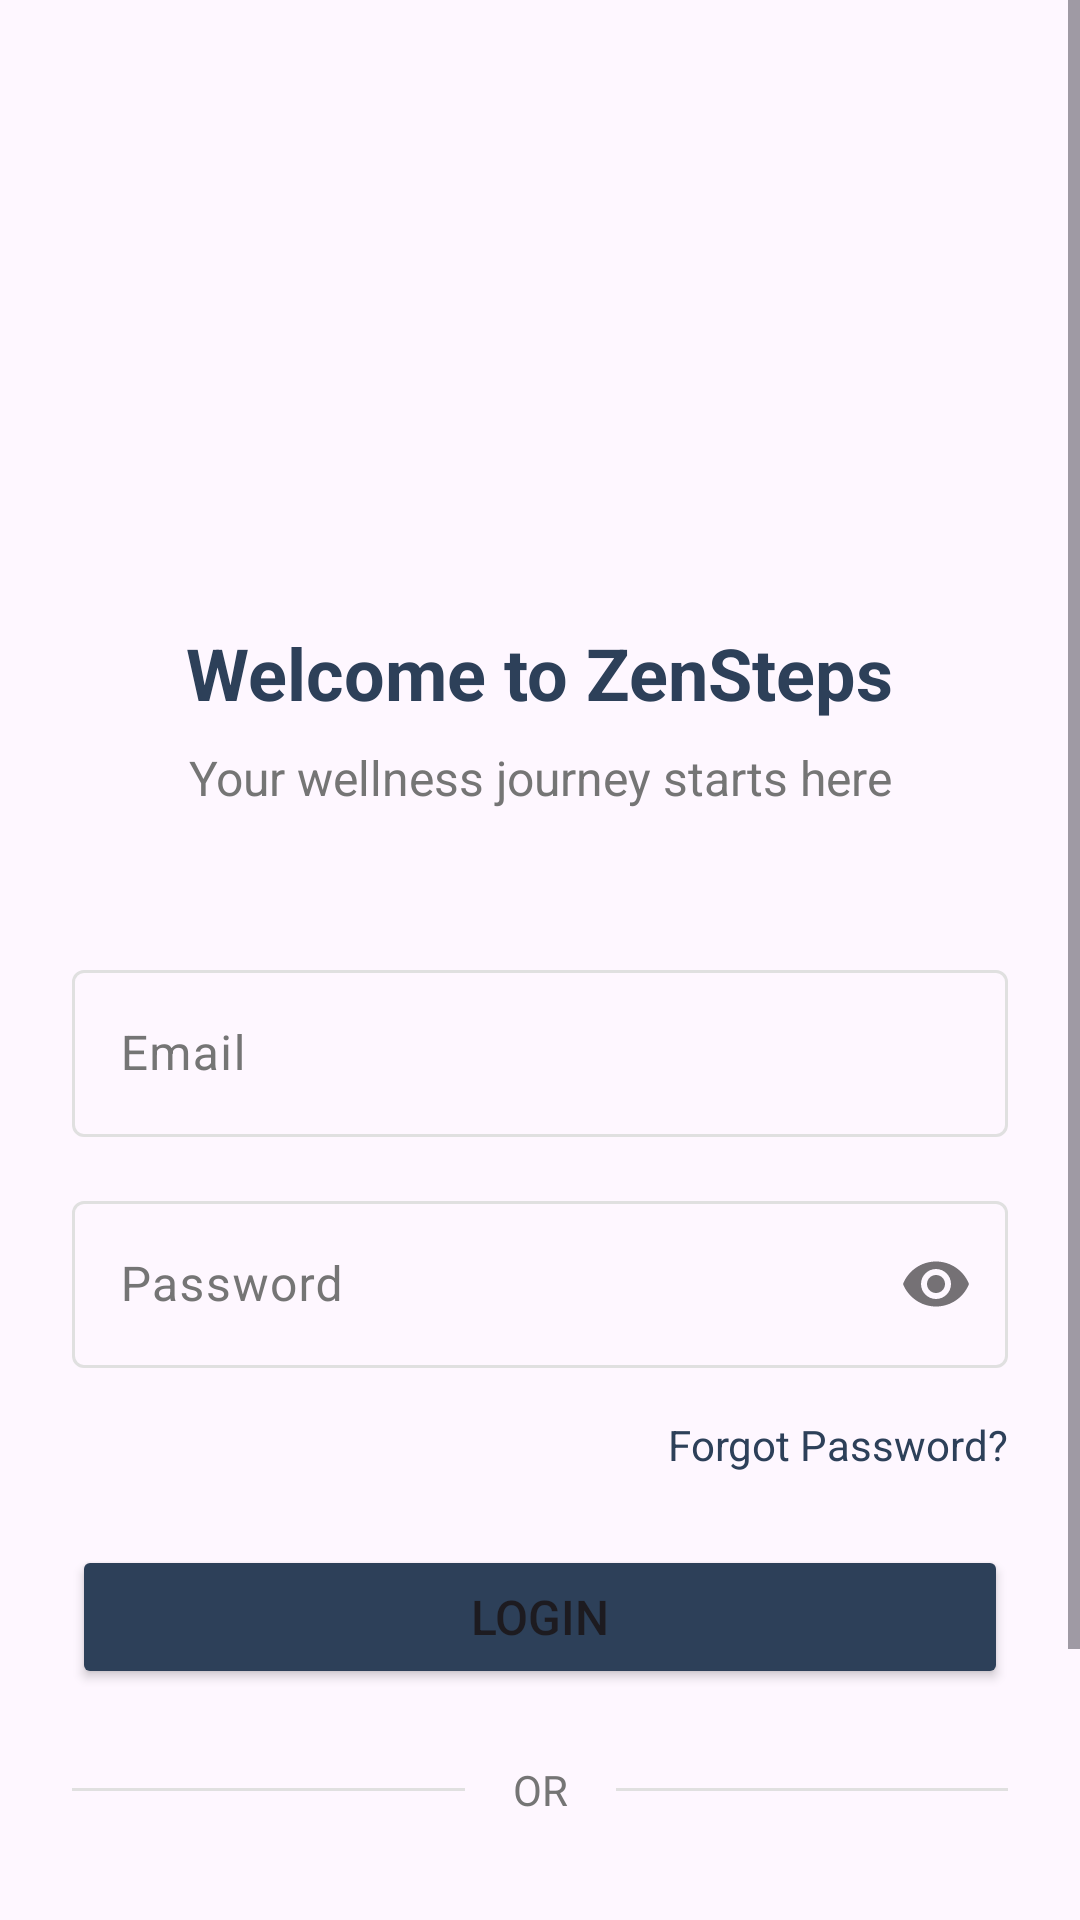

Layout XML and referenced resources for this Android screen:
<!-- AndroidManifest.xml: application theme Theme.ZenSteps -->
<!-- res/layout/activity_login.xml -->
<?xml version="1.0" encoding="utf-8"?>
<ScrollView xmlns:android="http://schemas.android.com/apk/res/android"
    xmlns:app="http://schemas.android.com/apk/res-auto"
    xmlns:tools="http://schemas.android.com/tools"
    android:layout_width="match_parent"
    android:layout_height="match_parent"
    android:fillViewport="true"
    tools:context=".auth.LoginActivity">

    <androidx.constraintlayout.widget.ConstraintLayout
        android:layout_width="match_parent"
        android:layout_height="wrap_content"
        android:padding="24dp">

        <ImageView
            android:id="@+id/logoImageView"
            android:layout_width="120dp"
            android:layout_height="120dp"
            android:layout_marginTop="48dp"
            android:contentDescription="@string/app_name"
            android:src="@drawable/ic_launcher_foreground"
            app:layout_constraintEnd_toEndOf="parent"
            app:layout_constraintStart_toStartOf="parent"
            app:layout_constraintTop_toTopOf="parent" />

        <TextView
            android:id="@+id/welcomeTextView"
            android:layout_width="wrap_content"
            android:layout_height="wrap_content"
            android:layout_marginTop="16dp"
            android:text="@string/welcome"
            android:textColor="?attr/colorPrimary"
            android:textSize="24sp"
            android:textStyle="bold"
            app:layout_constraintEnd_toEndOf="parent"
            app:layout_constraintStart_toStartOf="parent"
            app:layout_constraintTop_toBottomOf="@+id/logoImageView" />

        <TextView
            android:id="@+id/taglineTextView"
            android:layout_width="wrap_content"
            android:layout_height="wrap_content"
            android:layout_marginTop="8dp"
            android:text="Your wellness journey starts here"
            android:textAlignment="center"
            android:textColor="@color/dark_gray"
            android:textSize="16sp"
            app:layout_constraintEnd_toEndOf="parent"
            app:layout_constraintStart_toStartOf="parent"
            app:layout_constraintTop_toBottomOf="@+id/welcomeTextView" />

        <com.google.android.material.textfield.TextInputLayout
            android:id="@+id/emailInputLayout"
            android:layout_width="0dp"
            android:layout_height="wrap_content"
            android:layout_marginTop="48dp"
            app:layout_constraintEnd_toEndOf="parent"
            app:layout_constraintStart_toStartOf="parent"
            app:layout_constraintTop_toBottomOf="@+id/taglineTextView">

            <com.google.android.material.textfield.TextInputEditText
                android:id="@+id/emailEditText"
                android:layout_width="match_parent"
                android:layout_height="wrap_content"
                android:hint="@string/email"
                android:inputType="textEmailAddress" />

        </com.google.android.material.textfield.TextInputLayout>

        <com.google.android.material.textfield.TextInputLayout
            android:id="@+id/passwordInputLayout"
            android:layout_width="0dp"
            android:layout_height="wrap_content"
            android:layout_marginTop="16dp"
            app:layout_constraintEnd_toEndOf="parent"
            app:layout_constraintStart_toStartOf="parent"
            app:layout_constraintTop_toBottomOf="@+id/emailInputLayout"
            app:passwordToggleEnabled="true">

            <com.google.android.material.textfield.TextInputEditText
                android:id="@+id/passwordEditText"
                android:layout_width="match_parent"
                android:layout_height="wrap_content"
                android:hint="@string/password"
                android:inputType="textPassword" />

        </com.google.android.material.textfield.TextInputLayout>

        <TextView
            android:id="@+id/forgotPasswordTextView"
            android:layout_width="wrap_content"
            android:layout_height="wrap_content"
            android:layout_marginTop="16dp"
            android:text="@string/forgot_password"
            android:textColor="?attr/colorPrimary"
            android:textSize="14sp"
            app:layout_constraintEnd_toEndOf="parent"
            app:layout_constraintTop_toBottomOf="@+id/passwordInputLayout" />

        <Button
            android:id="@+id/loginButton"
            android:layout_width="0dp"
            android:layout_height="wrap_content"
            android:layout_marginTop="24dp"
            android:backgroundTint="?attr/colorPrimary"
            android:padding="12dp"
            android:text="@string/login"
            android:textSize="16sp"
            app:layout_constraintEnd_toEndOf="parent"
            app:layout_constraintStart_toStartOf="parent"
            app:layout_constraintTop_toBottomOf="@+id/forgotPasswordTextView" />

        <TextView
            android:id="@+id/orTextView"
            android:layout_width="wrap_content"
            android:layout_height="wrap_content"
            android:layout_marginTop="24dp"
            android:text="@string/or"
            android:textColor="@color/dark_gray"
            app:layout_constraintEnd_toEndOf="parent"
            app:layout_constraintStart_toStartOf="parent"
            app:layout_constraintTop_toBottomOf="@+id/loginButton" />

        <View
            android:layout_width="0dp"
            android:layout_height="1dp"
            android:layout_marginEnd="16dp"
            android:background="@color/medium_gray"
            app:layout_constraintBottom_toBottomOf="@+id/orTextView"
            app:layout_constraintEnd_toStartOf="@+id/orTextView"
            app:layout_constraintStart_toStartOf="parent"
            app:layout_constraintTop_toTopOf="@+id/orTextView" />

        <View
            android:layout_width="0dp"
            android:layout_height="1dp"
            android:layout_marginStart="16dp"
            android:background="@color/medium_gray"
            app:layout_constraintBottom_toBottomOf="@+id/orTextView"
            app:layout_constraintEnd_toEndOf="parent"
            app:layout_constraintStart_toEndOf="@+id/orTextView"
            app:layout_constraintTop_toTopOf="@+id/orTextView" />

        <TextView
            android:id="@+id/guestTextView"
            android:layout_width="wrap_content"
            android:layout_height="wrap_content"
            android:layout_marginTop="24dp"
            android:background="?attr/selectableItemBackground"
            android:padding="8dp"
            android:text="@string/continue_as_guest"
            android:textColor="?attr/colorPrimary"
            android:textSize="16sp"
            app:layout_constraintEnd_toEndOf="parent"
            app:layout_constraintStart_toStartOf="parent"
            app:layout_constraintTop_toBottomOf="@+id/orTextView" />

        <LinearLayout
            android:id="@+id/bottomLinearLayout"
            android:layout_width="wrap_content"
            android:layout_height="wrap_content"
            android:layout_marginTop="32dp"
            android:orientation="horizontal"
            app:layout_constraintEnd_toEndOf="parent"
            app:layout_constraintStart_toStartOf="parent"
            app:layout_constraintTop_toBottomOf="@+id/guestTextView">

            <TextView
                android:layout_width="wrap_content"
                android:layout_height="wrap_content"
                android:text="Don't have an account? "
                android:textColor="@color/dark_gray"
                android:textSize="16sp" />

            <TextView
                android:id="@+id/registerTextView"
                android:layout_width="wrap_content"
                android:layout_height="wrap_content"
                android:background="?attr/selectableItemBackground"
                android:text="@string/register"
                android:textColor="?attr/colorPrimary"
                android:textSize="16sp"
                android:textStyle="bold" />

        </LinearLayout>

    </androidx.constraintlayout.widget.ConstraintLayout>

</ScrollView>
<!-- resources referenced by this layout -->
<resources>
  <color name="dark_gray">#757575</color>
  <color name="medium_gray">#E0E0E0</color>
  <string name="app_name">ZenSteps</string>
  <string name="continue_as_guest">Continue as Guest</string>
  <string name="email">Email</string>
  <string name="forgot_password">Forgot Password?</string>
  <string name="login">Login</string>
  <string name="or">OR</string>
  <string name="password">Password</string>
  <string name="register">Register</string>
  <string name="welcome">Welcome to ZenSteps</string>
  <style name="Theme.ZenSteps" parent="Base.Theme.ZenSteps" />
  <color name="primary_blue">#2D4059</color>
  <color name="white">#FFFFFFFF</color>
  <color name="primary_orange">#F07B3F</color>
  <color name="primary_yellow">#FFD460</color>
  <color name="error_red">#F44336</color>
  <color name="black">#FF000000</color>
  <style name="TextAppearance.ZenSteps.HeadlineLarge" parent="TextAppearance.Material3.HeadlineLarge">
          <item name="fontFamily">sans-serif-medium</item>
          <item name="android:textSize">32sp</item>
          <item name="android:textColor">?attr/colorOnSurface</item>
      </style>
  <style name="TextAppearance.ZenSteps.HeadlineSmall" parent="TextAppearance.Material3.HeadlineSmall">
          <item name="fontFamily">sans-serif-medium</item>
          <item name="android:textSize">20sp</item>
          <item name="android:textColor">?attr/colorOnSurface</item>
      </style>
  <style name="TextAppearance.ZenSteps.TitleLarge" parent="TextAppearance.Material3.TitleLarge">
          <item name="fontFamily">sans-serif</item>
          <item name="android:textSize">18sp</item>
          <item name="android:textColor">?attr/colorOnSurface</item>
      </style>
  <style name="TextAppearance.ZenSteps.TitleMedium" parent="TextAppearance.Material3.TitleMedium">
          <item name="fontFamily">sans-serif</item>
          <item name="android:textSize">16sp</item>
          <item name="android:textColor">?attr/colorOnSurface</item>
      </style>
  <style name="TextAppearance.ZenSteps.TitleSmall" parent="TextAppearance.Material3.TitleSmall">
          <item name="fontFamily">sans-serif</item>
          <item name="android:textSize">14sp</item>
          <item name="android:textColor">?attr/colorOnSurfaceVariant</item>
      </style>
  <style name="TextAppearance.ZenSteps.BodyLarge" parent="TextAppearance.Material3.BodyLarge">
          <item name="fontFamily">sans-serif</item>
          <item name="android:textSize">16sp</item>
          <item name="android:textColor">?attr/colorOnSurface</item>
      </style>
  <style name="TextAppearance.ZenSteps.BodyMedium" parent="TextAppearance.Material3.BodyMedium">
          <item name="fontFamily">sans-serif</item>
          <item name="android:textSize">14sp</item>
          <item name="android:textColor">?attr/colorOnSurface</item>
      </style>
  <style name="TextAppearance.ZenSteps.BodySmall" parent="TextAppearance.Material3.BodySmall">
          <item name="fontFamily">sans-serif</item>
          <item name="android:textSize">12sp</item>
          <item name="android:textColor">?attr/colorOnSurfaceVariant</item>
      </style>
  <style name="ShapeAppearance.ZenSteps.SmallComponent" parent="ShapeAppearance.Material3.SmallComponent">
          <item name="cornerFamily">rounded</item>
          <item name="cornerSize">12dp</item>
      </style>
  <style name="ShapeAppearance.ZenSteps.MediumComponent" parent="ShapeAppearance.Material3.MediumComponent">
          <item name="cornerFamily">rounded</item>
          <item name="cornerSize">16dp</item>
      </style>
  <style name="ShapeAppearance.ZenSteps.LargeComponent" parent="ShapeAppearance.Material3.LargeComponent">
          <item name="cornerFamily">rounded</item>
          <item name="cornerSize">20dp</item>
      </style>
</resources>
